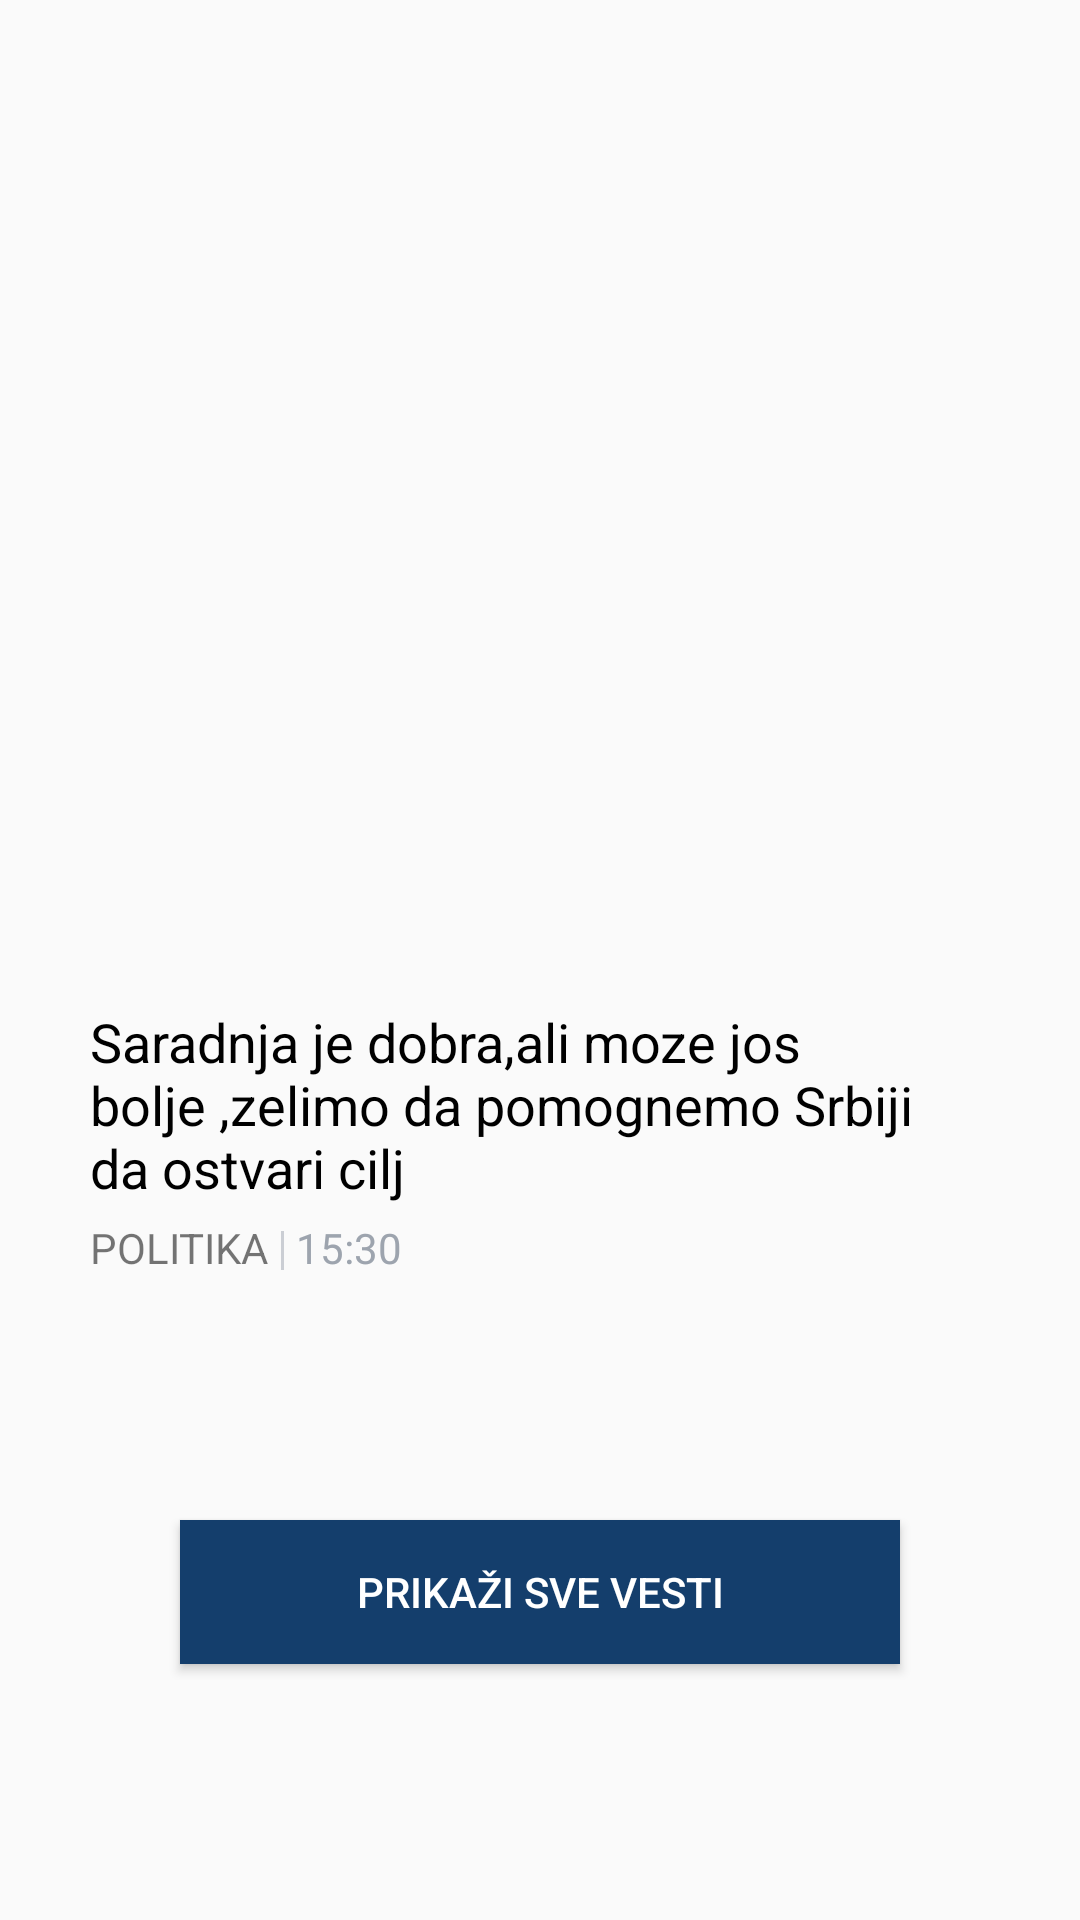

Reconstruct the res/layout file that produces this screen, plus the resources it refers to.
<!-- AndroidManifest.xml: application theme Theme.ZavrsniProjekat -->
<!-- res/layout/rv_hp_category_item_big.xml -->
<?xml version="1.0" encoding="utf-8"?>
<androidx.constraintlayout.widget.ConstraintLayout xmlns:android="http://schemas.android.com/apk/res/android"
    xmlns:app="http://schemas.android.com/apk/res-auto"
    android:layout_width="match_parent"
    android:layout_height="wrap_content">




    <ImageView
       android:layout_marginTop="20dp"
        android:id="@+id/imageviewCategory"
        android:layout_width="match_parent"
        android:layout_height="300dp"
        android:scaleType="centerCrop"
        app:layout_constraintEnd_toEndOf="parent"
        app:layout_constraintStart_toStartOf="parent"
        app:layout_constraintTop_toTopOf="parent" />


    <TextView
        android:id="@+id/textViewTitleCategoryBig"
        android:layout_width="0dp"
        android:layout_height="wrap_content"
        android:layout_marginLeft="30dp"
        android:layout_marginTop="15dp"
       android:layout_marginRight="30dp"
        android:lines="3"
        android:text="Saradnja je dobra,ali moze jos bolje ,zelimo da pomognemo Srbiji  da ostvari cilj"
        android:textColor="@color/black"
        android:textSize="18sp"
        app:layout_constraintEnd_toEndOf="parent"
        app:layout_constraintStart_toStartOf="parent"
        app:layout_constraintTop_toBottomOf="@+id/imageviewCategory" />

    <TextView

        android:id="@+id/textViewCategory"
        android:layout_width="wrap_content"
        android:layout_height="wrap_content"
        android:layout_marginTop="5dp"
        android:text="PoLITIKA"
        android:layout_marginLeft="30dp"
        android:textAllCaps="true"
        android:textSize="14sp"
        app:layout_constraintStart_toStartOf="parent"
        app:layout_constraintTop_toBottomOf="@+id/textViewTitleCategoryBig" />


    <View
        android:id="@+id/viewLine"
        android:layout_width="1dp"
        android:layout_height="13dp"
        android:layout_marginLeft="4dp"
        android:layout_marginTop="9dp"
        android:background="#cbced4"
        app:layout_constraintStart_toEndOf="@+id/textViewCategory"
        app:layout_constraintTop_toBottomOf="@+id/textViewTitleCategoryBig" />


    <TextView
        android:id="@+id/textViewTime"
        android:layout_width="wrap_content"
        android:layout_height="20dp"
        android:layout_marginLeft="4dp"
        android:layout_marginTop="5dp"
        android:text="15:30"
        android:maxLength="16"
       android:textColor="#9da4ae"
        android:textSize="14sp"
        app:layout_constraintStart_toEndOf="@+id/viewLine"
        app:layout_constraintTop_toBottomOf="@+id/textViewTitleCategoryBig" />

    <Button

        android:id="@+id/buttonLoad"
        android:layout_width="match_parent"
        android:layout_height="wrap_content"
        android:layout_marginLeft="60dp"
        android:layout_marginTop="40dp"
        android:layout_marginBottom="20dp"
        android:layout_marginRight="60dp"
        android:background="@color/light_blue"
        android:text="@string/all_news"
        android:textColor="@color/white"
        app:layout_constraintBottom_toBottomOf="parent"
        app:layout_constraintEnd_toEndOf="parent"
        app:layout_constraintStart_toStartOf="parent"
        app:layout_constraintTop_toBottomOf="@+id/textViewTitleCategoryBig" />


</androidx.constraintlayout.widget.ConstraintLayout>
<!-- resources referenced by this layout -->
<resources>
  <color name="black">#FF000000</color>
  <color name="light_blue">#143e6c</color>
  <color name="white">#FFFFFFFF</color>
  <string name="all_news">Prikaži sve vesti</string>
  <style name="Theme.ZavrsniProjekat" parent="Theme.AppCompat.Light.NoActionBar">
          
          <item name="colorPrimary">@color/purple_500</item>
          <item name="colorPrimaryVariant">@color/purple_700</item>
          <item name="colorOnPrimary">@color/white</item>
          
          <item name="colorSecondary">@color/teal_200</item>
          <item name="colorSecondaryVariant">@color/teal_700</item>
          <item name="colorOnSecondary">@color/black</item>
          
          <item name="android:statusBarColor">@color/light_blue</item>
          
      </style>
  <color name="purple_500">#FF6200EE</color>
  <color name="purple_700">#FF3700B3</color>
  <color name="teal_200">#FF03DAC5</color>
  <color name="teal_700">#FF018786</color>
</resources>
